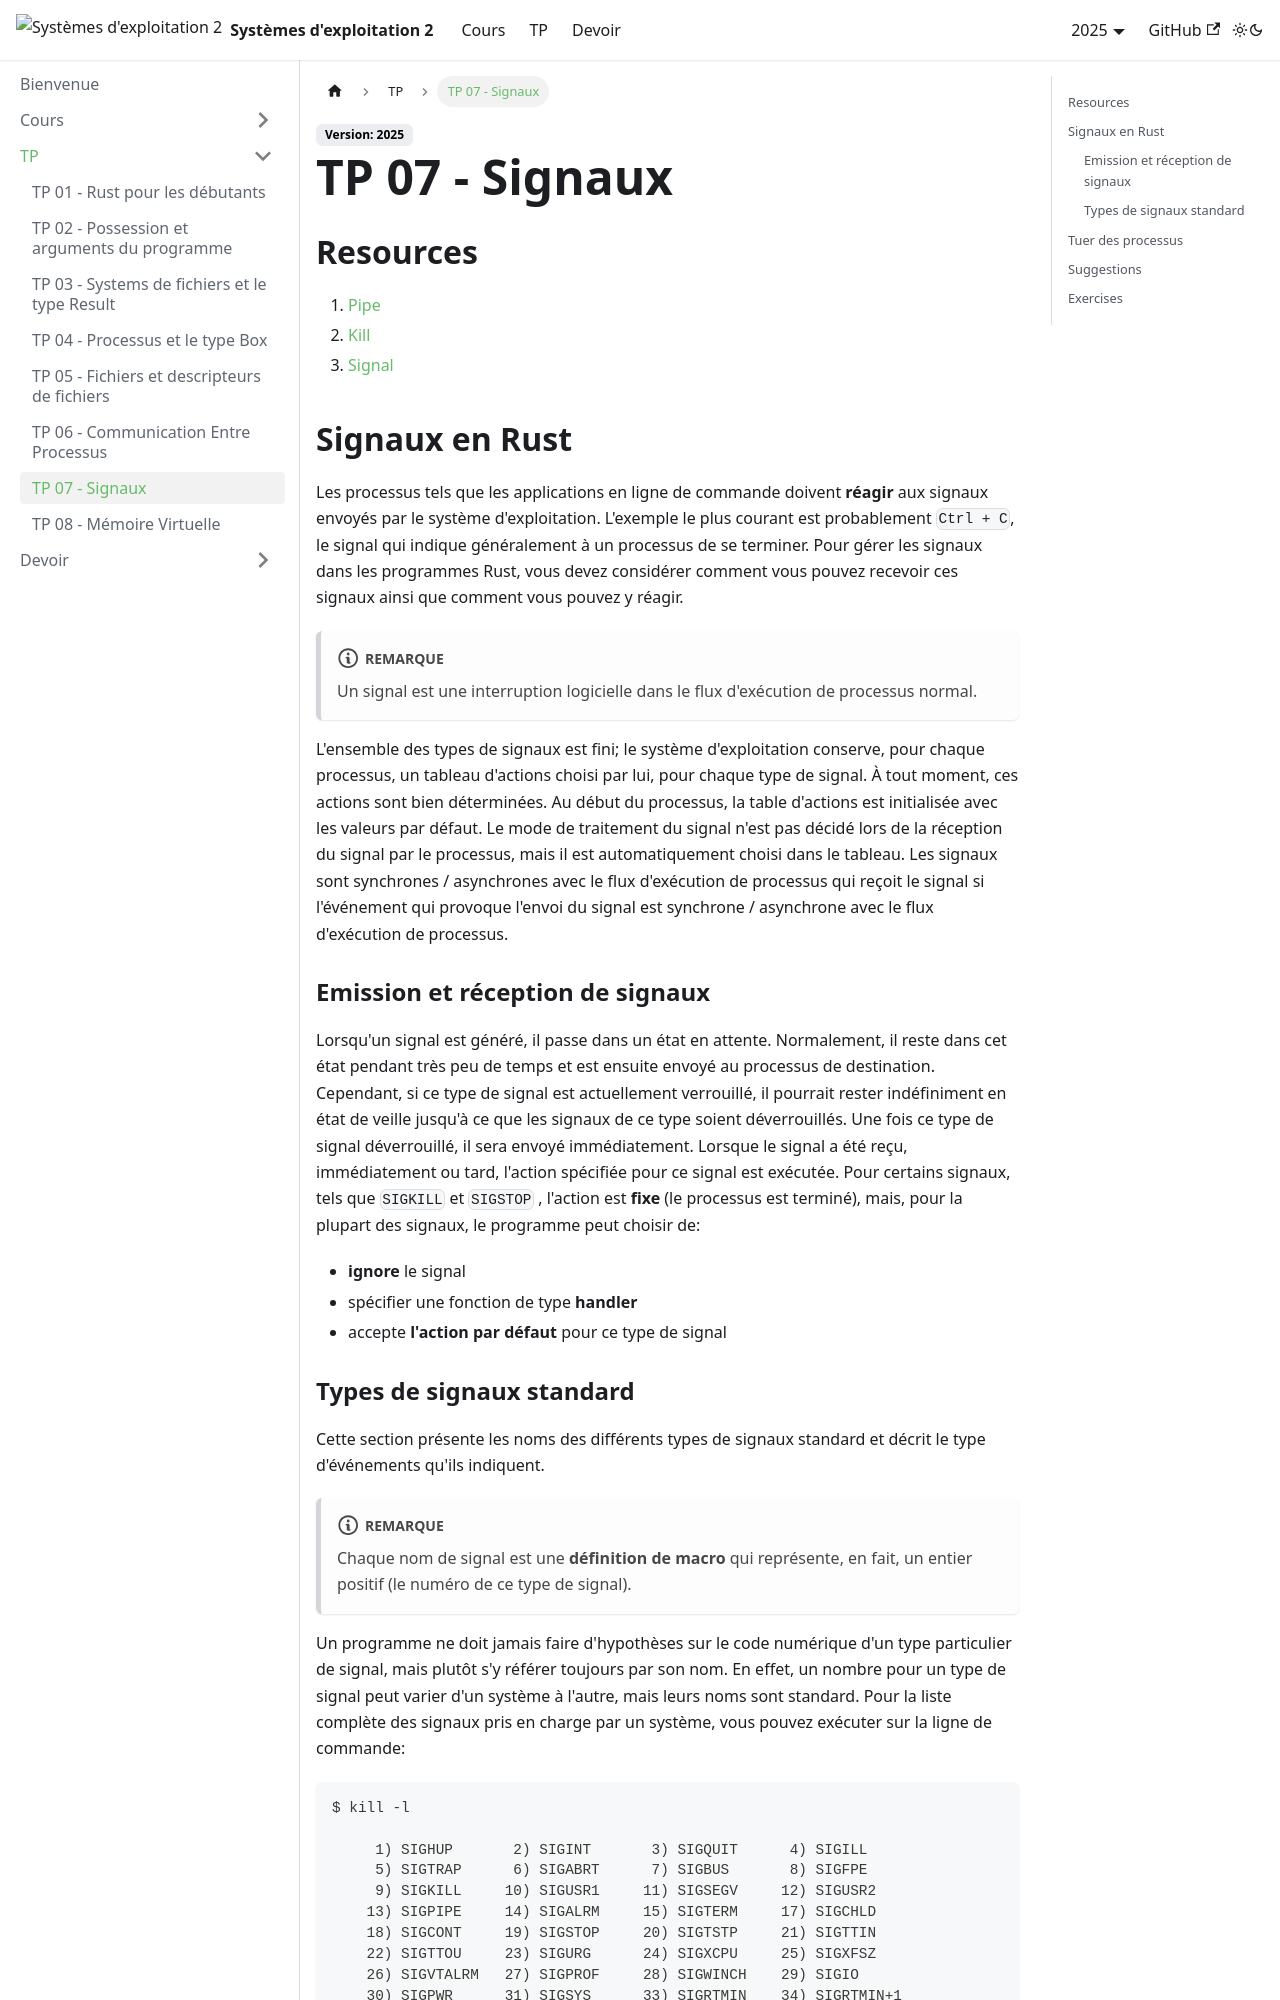

repository: UPB-FILS-SdE2/upb-fils-sde2.github.io · page: docs/tp/07.html · generator: docusaurus

---
sidebar_position: 7
description: Utilisation des signaux
---

# TP 07 - Signaux

## Resources
 1. [Pipe](https://docs.rs/nix/latest/nix/unistd/fn.pipe.html)
 2. [Kill](https://docs.rs/nix/latest/nix/sys/signal/fn.kill.html)
 3. [Signal](https://docs.rs/nix/latest/nix/sys/signal/fn.signal.html)

## Signaux en Rust

Les processus tels que les applications en ligne de commande doivent **réagir** aux signaux envoyés par le système d'exploitation. L'exemple le plus courant est probablement `Ctrl + C`, le signal qui indique généralement à un processus de se terminer. Pour gérer les signaux dans les programmes Rust, vous devez considérer comment vous pouvez recevoir ces signaux ainsi que comment vous pouvez y réagir.
:::note
Un signal est une interruption logicielle dans le flux d'exécution de processus normal.
:::

L'ensemble des types de signaux est fini; le système d'exploitation conserve, pour chaque processus, un tableau d'actions choisi par lui, pour chaque type de signal. À tout moment, ces actions sont bien déterminées. Au début du processus, la table d'actions est initialisée avec les valeurs par défaut. Le mode de traitement du signal n'est pas décidé lors de la réception du signal par le processus, mais il est automatiquement choisi dans le tableau. Les signaux sont synchrones / asynchrones avec le flux d'exécution de processus qui reçoit le signal si l'événement qui provoque l'envoi du signal est synchrone / asynchrone avec le flux d'exécution de processus.

### Emission et réception de signaux

Lorsqu'un signal est généré, il passe dans un état en attente. Normalement, il reste dans cet état pendant très peu de temps et est ensuite envoyé au processus de destination. Cependant, si ce type de signal est actuellement verrouillé, il pourrait rester indéfiniment en état de veille jusqu'à ce que les signaux de ce type soient déverrouillés. Une fois ce type de signal déverrouillé, il sera envoyé immédiatement. Lorsque le signal a été reçu, immédiatement ou tard, l'action spécifiée pour ce signal est exécutée. Pour certains signaux, tels que `SIGKILL` et `SIGSTOP` , l'action est **fixe** (le processus est terminé), mais, pour la plupart des signaux, le programme peut choisir de:
* **ignore** le signal
* spécifier une fonction de type **handler**
* accepte **l'action par défaut** pour ce type de signal
